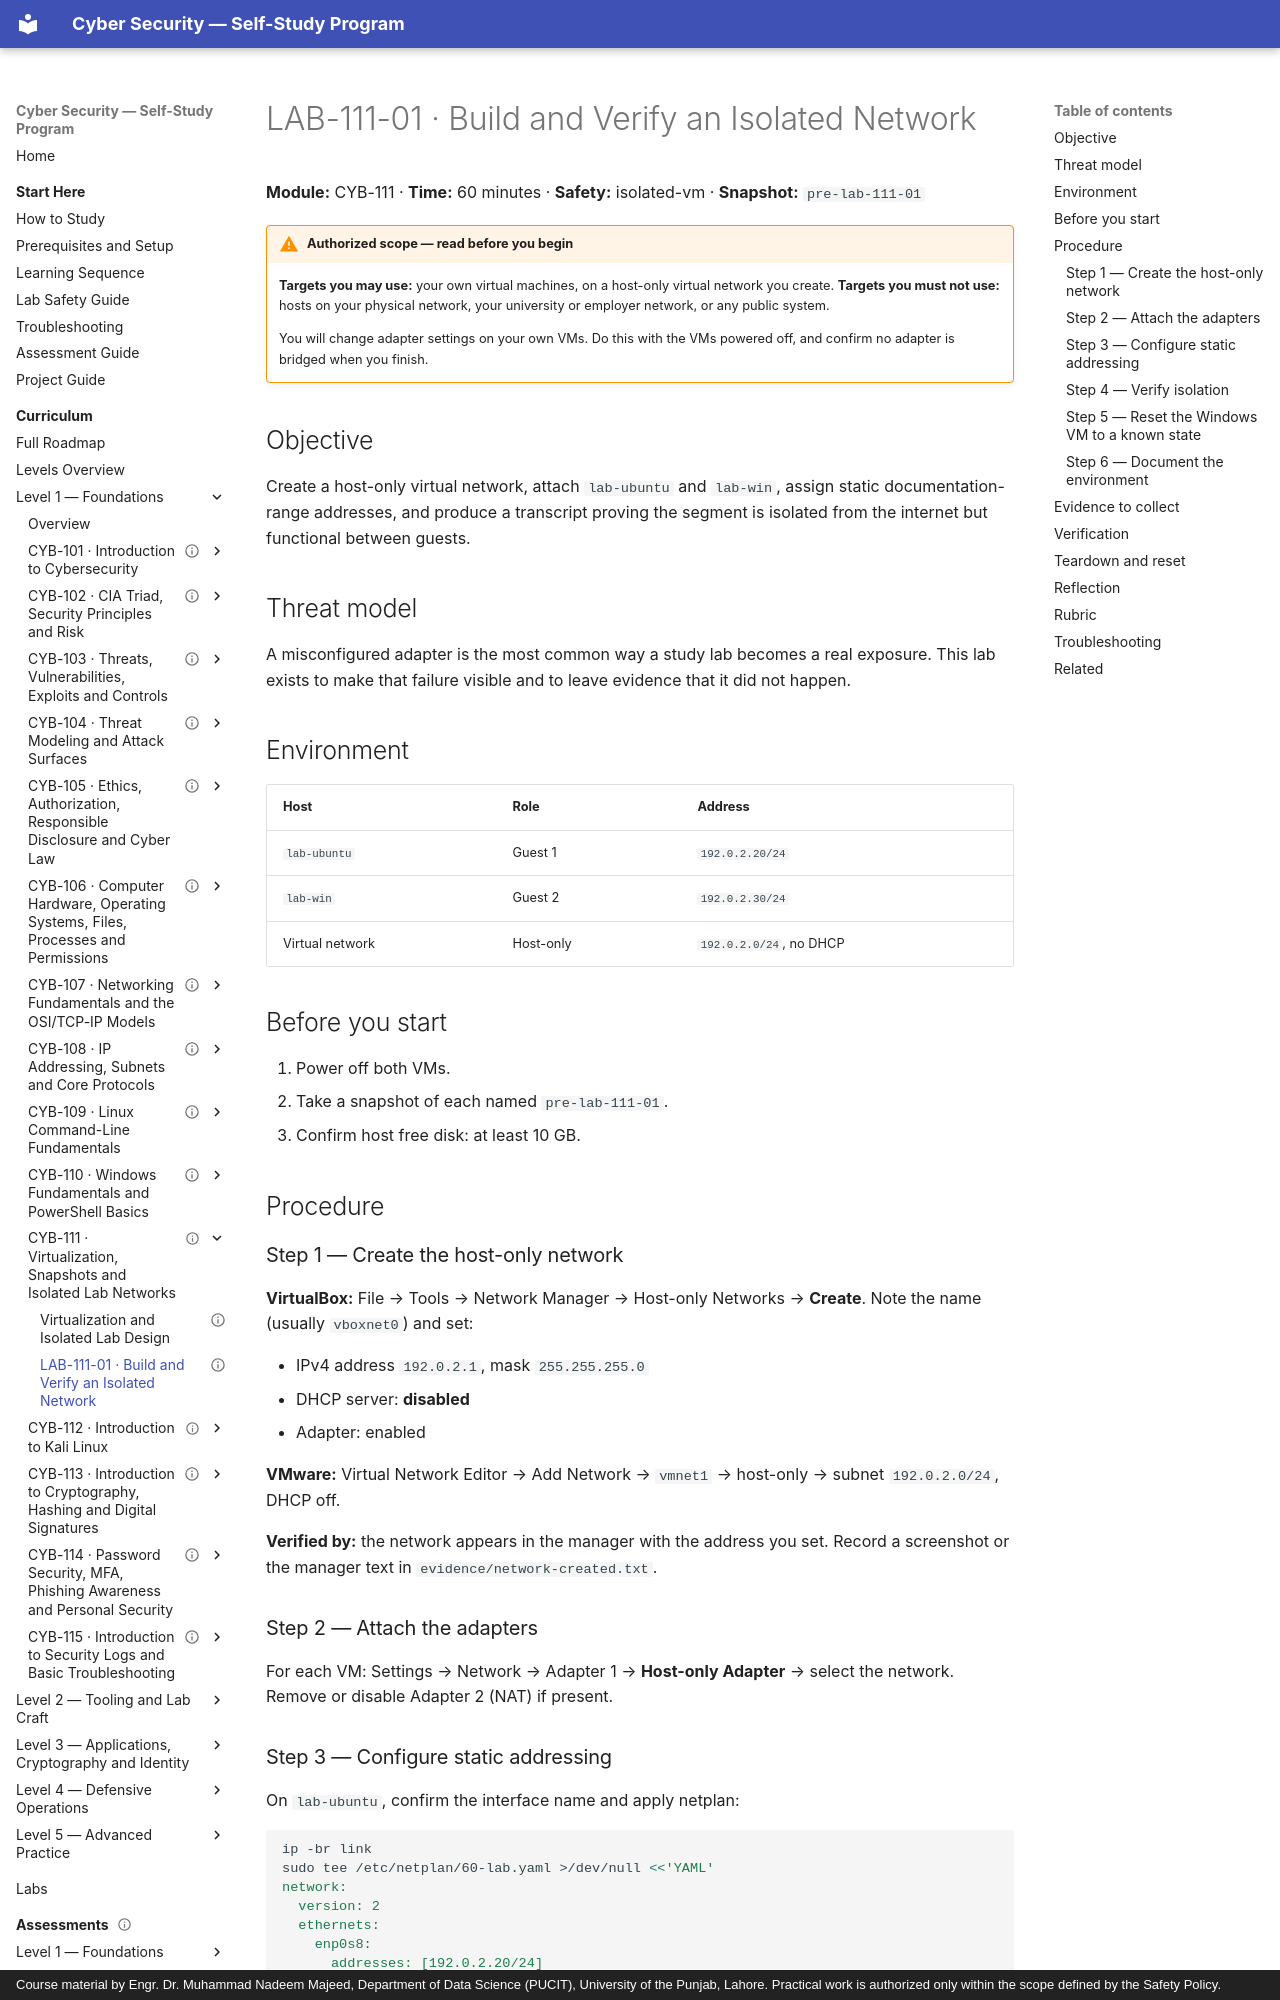

repository: nadeem-majeedch/CyberSecurity · page: levels/level-1-foundations/11-virtualization-and-lab-networks/lab-01-isolated-network/index.html · generator: mkdocs · copyright: Course material by Engr. Dr. Muhammad Nadeem Majeed, Department of Data Science (PUCIT), University of the Punjab, Lahore. Practical work is authorized only within the scope defined by the Safety Policy.

---
title: "LAB-111-01 · Build and Verify an Isolated Network"
description: "Create a host-only virtual network, place two VMs on it, and prove isolation with saved evidence."
module_code: CYB-111
level: 1
kind: lab
prerequisites: [CYB-111]
estimated_minutes: 60
difficulty: beginner
safety: isolated-vm
lab_ids: [LAB-111-01]
version: 1.0.0
last_reviewed: 2026-10-28
reviewers: []
status: published
tags: [virtualization, isolation, networking, lab]
---

# LAB-111-01 · Build and Verify an Isolated Network

**Module:** CYB-111 · **Time:** 60 minutes · **Safety:** isolated-vm · **Snapshot:** `pre-lab-111-01`

!!! warning "Authorized scope — read before you begin"
    **Targets you may use:** your own virtual machines, on a host-only virtual network you create.
    **Targets you must not use:** hosts on your physical network, your university or employer network, or
    any public system.

    You will change adapter settings on your own VMs. Do this with the VMs powered off, and confirm no
    adapter is bridged when you finish.

## Objective

Create a host-only virtual network, attach `lab-ubuntu` and `lab-win`, assign static documentation-range
addresses, and produce a transcript proving the segment is isolated from the internet but functional
between guests.

## Threat model

A misconfigured adapter is the most common way a study lab becomes a real exposure. This lab exists to make
that failure visible and to leave evidence that it did not happen.

## Environment

| Host | Role | Address |
| --- | --- | --- |
| `lab-ubuntu` | Guest 1 | `192.0.2.20/24` |
| `lab-win` | Guest 2 | `192.0.2.30/24` |
| Virtual network | Host-only | `192.0.2.0/24`, no DHCP |

## Before you start

1. Power off both VMs.
2. Take a snapshot of each named `pre-lab-111-01`.
3. Confirm host free disk: at least 10 GB.

## Procedure

### Step 1 — Create the host-only network

**VirtualBox:** File → Tools → Network Manager → Host-only Networks → **Create**. Note the name (usually
`vboxnet0`) and set:

- IPv4 address `192.0.2.1`, mask `255.255.255.0`
- DHCP server: **disabled**
- Adapter: enabled

**VMware:** Virtual Network Editor → Add Network → `vmnet1` → host-only → subnet `192.0.2.0/24`, DHCP off.

**Verified by:** the network appears in the manager with the address you set. Record a screenshot or the
manager text in `evidence/network-created.txt`.

### Step 2 — Attach the adapters

For each VM: Settings → Network → Adapter 1 → **Host-only Adapter** → select the network. Remove or disable
Adapter 2 (NAT) if present.
